Run: headless pygame with SDL's dummy video driver; simulated clock (each Clock.tick advances the game by its frame time, no real sleeping); random seed 0; keys injected as events and as key.get_pressed() state; no mouse input.
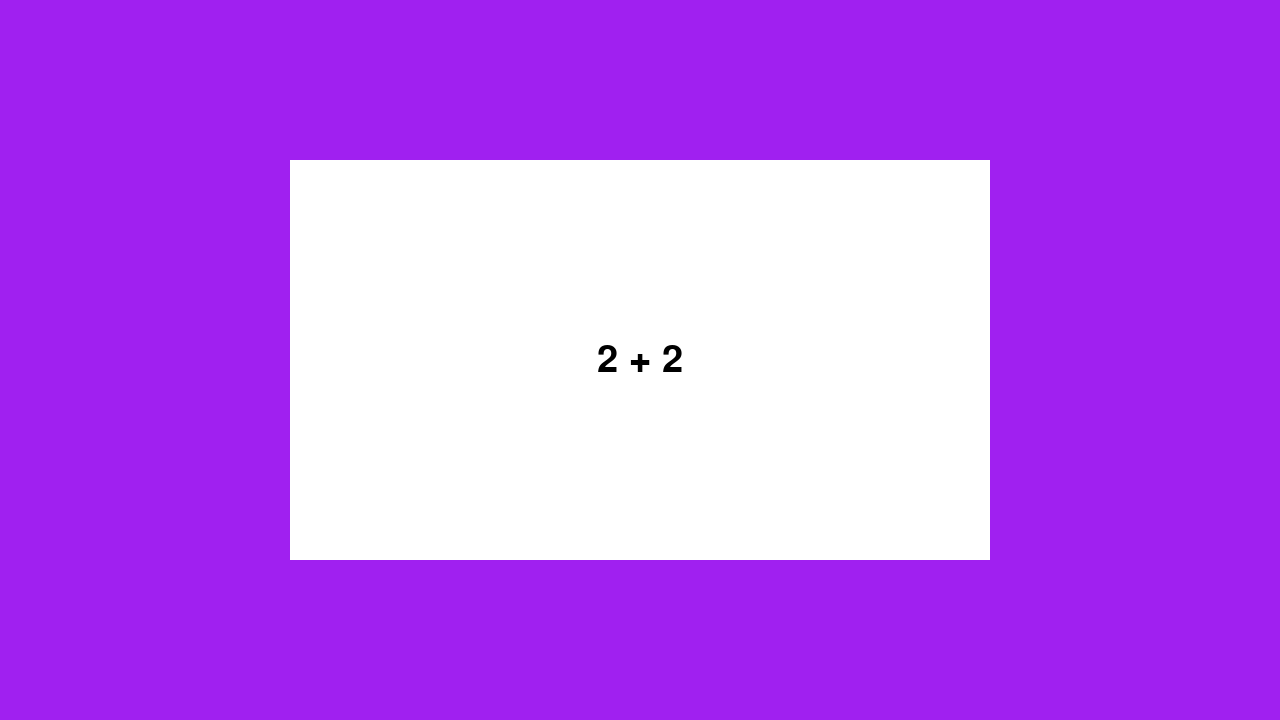
Frame 1 of 4 · flips 1–60 · no input
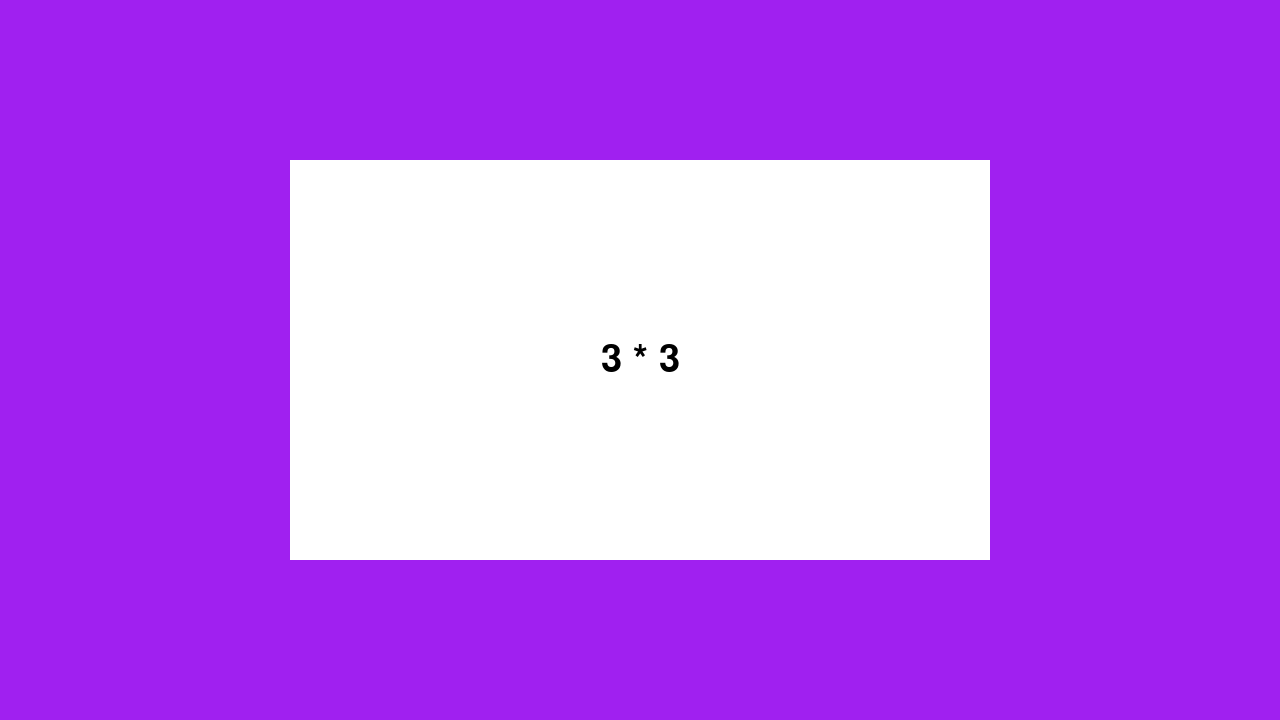
Frame 2 of 4 · flips 61–180 · tapped SPACE, RETURN · held RIGHT (→), D
Frame 3 of 4 · flips 181–300 · held DOWN (↓), S · screen unchanged from frame 2, image omitted
Frame 4 of 4 · flips 301–420 · held LEFT (←), A, UP (↑), W · screen unchanged from frame 3, image omitted

The pygame program that drew these frames:

import pygame

pygame.init()

HEIGHT, WIDTH = 720, 1280
screen = pygame.display.set_mode((WIDTH, HEIGHT))
clock = pygame.time.Clock()

font = pygame.font.SysFont("Arial", 56)


class Queue:

    def __init__(self, list):
        self.items = list

    def enqueue(self, item):
        self.items.append(item)

    def dequeue(self):
        if self.items:
            to_be_returned = self.items[0]
            self.items = self.items[1:]
            return to_be_returned
        else:
            return -1

    def is_not_empty(self):
        if len(self.items) >= 1:
            return 1
        else:
            return 0

    def print(self):
        return self.items


class Flashcard:

    def __init__(self):
        self.rect = pygame.Rect((WIDTH // 2 - 350, HEIGHT // 2 - 200), (700, 400))

        self.list_of_questions = Queue([("2 + 2", "4"), ("3 * 3", "9"), ("5 - 2", "3")])
        self.question_idx = 0

        self.display_question = True
        if self.list_of_questions.is_not_empty():
            self.current_question, self.current_answer = self.list_of_questions.dequeue()
        else:
            self.end_of_deck()


    def end_of_deck(self):
        self.current_question = "All Done!"
        self.current_answer = "Seriously. It's over, you're done."


    def turn_over(self):
        self.display_question = not self.display_question


    def change_question(self):
        self.display_question = True

        if self.list_of_questions.is_not_empty():
            self.current_question, self.current_answer = self.list_of_questions.dequeue()
        else:
            self.end_of_deck()


    def put_back(self):
        self.list_of_questions.enqueue((self.current_question, self.current_answer))


    def render(self):
        # Draw Flashcard
        pygame.draw.rect(screen, "#FFFFFF", self.rect)

        # Draw Word on Flashcard
        word_to_display = self.current_question if self.display_question else self.current_answer
        word = font.render(word_to_display, True, "#000000")
        word_width, word_height = word.get_size()
        screen.blit(word, (WIDTH // 2 - word_width // 2, HEIGHT // 2 - word_height // 2))


flashcard = Flashcard()

while True:

    # Process player inputs.
    for event in pygame.event.get():
        if event.type == pygame.QUIT:
            pygame.quit()
            raise SystemExit

        if event.type == pygame.KEYDOWN:
            if event.key == pygame.K_ESCAPE:
                pygame.quit()
                raise SystemExit

            if event.key == pygame.K_SPACE:
                flashcard.turn_over()

            if event.key == pygame.K_r:
                flashcard.put_back()
                flashcard.change_question()

            if event.key == pygame.K_RETURN:
                flashcard.change_question()





    #######################################################################################################
    # --------------------------------------- Screen Things --------------------------------------------- #
    #######################################################################################################
    screen.fill("purple")  # Fill the display with a solid color


    # Add Flashcard
    flashcard.render()

    pygame.display.flip()  # Refresh on-screen display
    clock.tick(60)         # wait until next frame (at 60 FPS)
